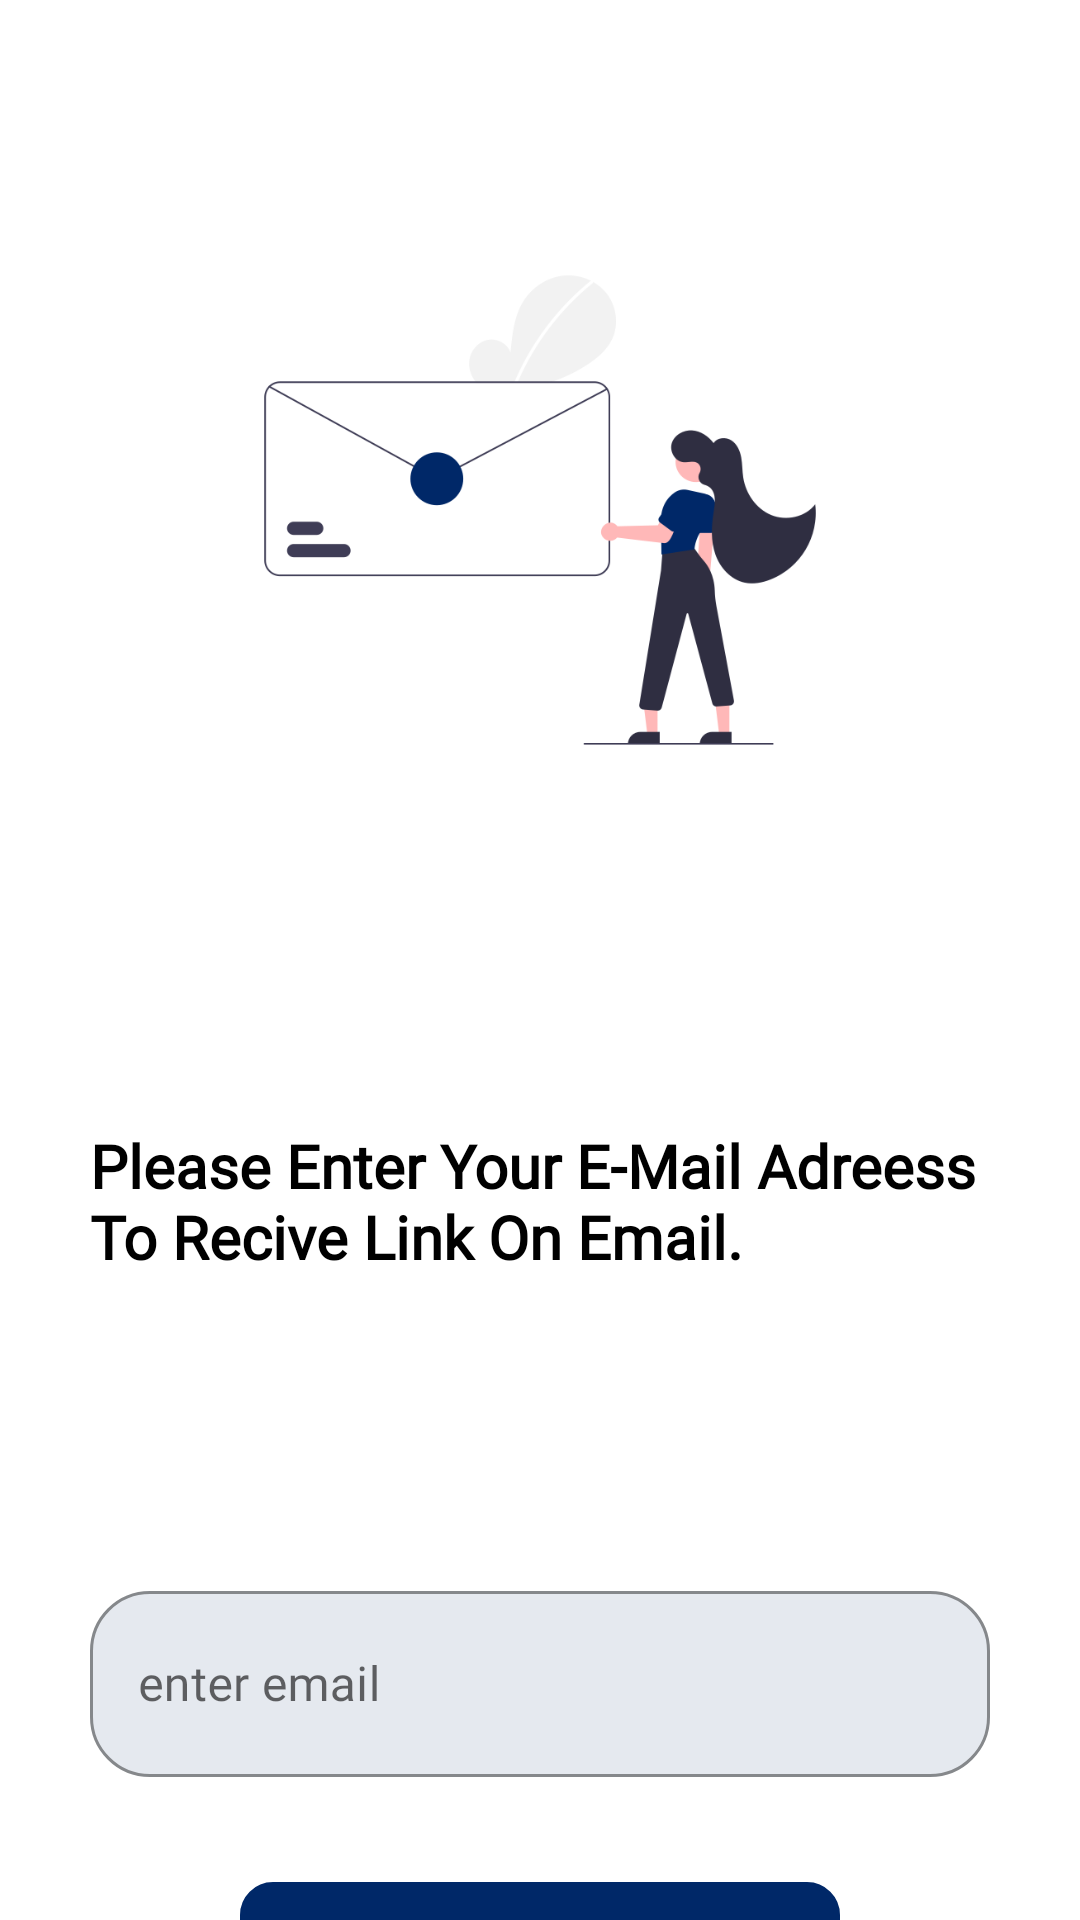

Produce the Android XML layout that renders to this screen, including the resource entries it uses.
<!-- AndroidManifest.xml: application theme Theme.MaterialComponents.Light -->
<!-- res/layout/activity_forgotpassword.xml -->
<?xml version="1.0" encoding="utf-8"?>
<androidx.constraintlayout.widget.ConstraintLayout xmlns:android="http://schemas.android.com/apk/res/android"
    xmlns:app="http://schemas.android.com/apk/res-auto"
    xmlns:tools="http://schemas.android.com/tools"
    android:layout_width="match_parent"
    android:layout_height="match_parent"
    android:background="@color/white"
    tools:context=".forgotpassword">

    <ImageView
        android:id="@+id/forgotpasswordimg"
        android:layout_width="250dp"
        android:layout_height="300dp"
        android:layout_gravity="center"
        android:layout_marginStart="85dp"
        android:layout_marginTop="20dp"
        android:layout_marginEnd="85dp"
        android:backgroundTint="#EEACA9A9"
        android:src="@drawable/forgotpassword"
        app:layout_constraintEnd_toEndOf="parent"
        app:layout_constraintStart_toStartOf="parent"
        app:layout_constraintTop_toTopOf="parent">

    </ImageView>

    <TextView
        android:id="@+id/txtforgetpassword"
        android:layout_width="300dp"
        android:layout_height="90dp"
        android:layout_gravity="center"
        android:layout_marginStart="55dp"
        android:layout_marginTop="55dp"
        android:layout_marginEnd="55dp"
        android:fontFamily="@font/adamina"
        android:text="@string/please_enter_your_e_mail_adreess_to_recive_link_on_email"
        android:textColor="@color/black"
        android:textSize="20sp"
        android:textStyle="bold"
        app:layout_constraintEnd_toEndOf="parent"
        app:layout_constraintStart_toStartOf="parent"
        app:layout_constraintTop_toBottomOf="@+id/forgotpasswordimg">

    </TextView>

    <com.google.android.material.textfield.TextInputLayout
        android:id="@+id/txtinputemail"
        style="@style/Widget.MaterialComponents.TextInputLayout.OutlinedBox"
        android:layout_width="match_parent"
        android:layout_height="wrap_content"
        android:layout_marginStart="30dp"
        android:layout_marginTop="60dp"
        android:layout_marginEnd="30dp"
        app:boxCornerRadiusBottomEnd="20dp"
        app:boxCornerRadiusBottomStart="20dp"
        app:boxCornerRadiusTopEnd="20dp"
        app:boxCornerRadiusTopStart="20dp"
        app:boxBackgroundColor="#E5E9EF"
        app:boxBackgroundMode="outline"
        android:hint="@string/enter_email"
        app:boxStrokeColor="@color/blue"
        app:hintTextColor="@color/blue"
        app:layout_constraintEnd_toEndOf="parent"
        app:layout_constraintStart_toStartOf="parent"
        app:layout_constraintTop_toBottomOf="@+id/txtforgetpassword"
        app:startIconDrawable="@drawable/ic_baseline_email_24">

        <com.google.android.material.textfield.TextInputEditText
            android:id="@+id/edtEmail"
            android:layout_width="match_parent"
            android:layout_height="62dp"
            android:fontFamily="@font/adamina"
            android:inputType="textEmailAddress"
            app:layout_constraintTop_toBottomOf="@+id/edtUname" />

    </com.google.android.material.textfield.TextInputLayout>

    <Button
        android:id="@+id/btnsend"
        android:layout_width="200dp"
        android:layout_height="wrap_content"
        android:layout_gravity="center"
        android:layout_marginStart="105dp"
        android:layout_marginTop="35dp"
        android:layout_marginEnd="105dp"
        android:background="@drawable/input_bg"
        style="@style/ButtonStyle"
        android:padding="10dp"
        android:text="send"
        android:fontFamily="@font/adamina"
        android:textStyle="bold"
        android:textAllCaps="false"
        android:textColor="@color/white"
        android:textSize="20sp"
        app:layout_constraintEnd_toEndOf="parent"
        app:layout_constraintStart_toStartOf="parent"
        app:layout_constraintTop_toBottomOf="@+id/txtinputemail">

    </Button>

</androidx.constraintlayout.widget.ConstraintLayout>
<!-- resources referenced by this layout -->
<resources>
  <color name="black">#FF000000</color>
  <color name="blue">#002868</color>
  <color name="white">#FFFFFFFF</color>
  <!-- drawable forgotpassword: png bitmap (drawable, 24753 bytes) -->
  <!-- drawable input_bg (drawable) -->
  <?xml version="1.0" encoding="utf-8"?>
  <shape xmlns:android="http://schemas.android.com/apk/res/android">
      <stroke android:color="@color/black" android:width="2dp"></stroke>
      <corners android:radius="10dp"> </corners>
  </shape>
  <string name="enter_email">enter email</string>
  <string name="please_enter_your_e_mail_adreess_to_recive_link_on_email">Please Enter Your E-Mail Adreess To Recive Link On Email.</string>
  <style name="ButtonStyle">
          <item name="android:colorPrimary">@color/blue</item>
          <item name="backgroundTint">@color/blue</item>
          <item name="android:windowContentTransitions">true</item>
      </style>
</resources>
